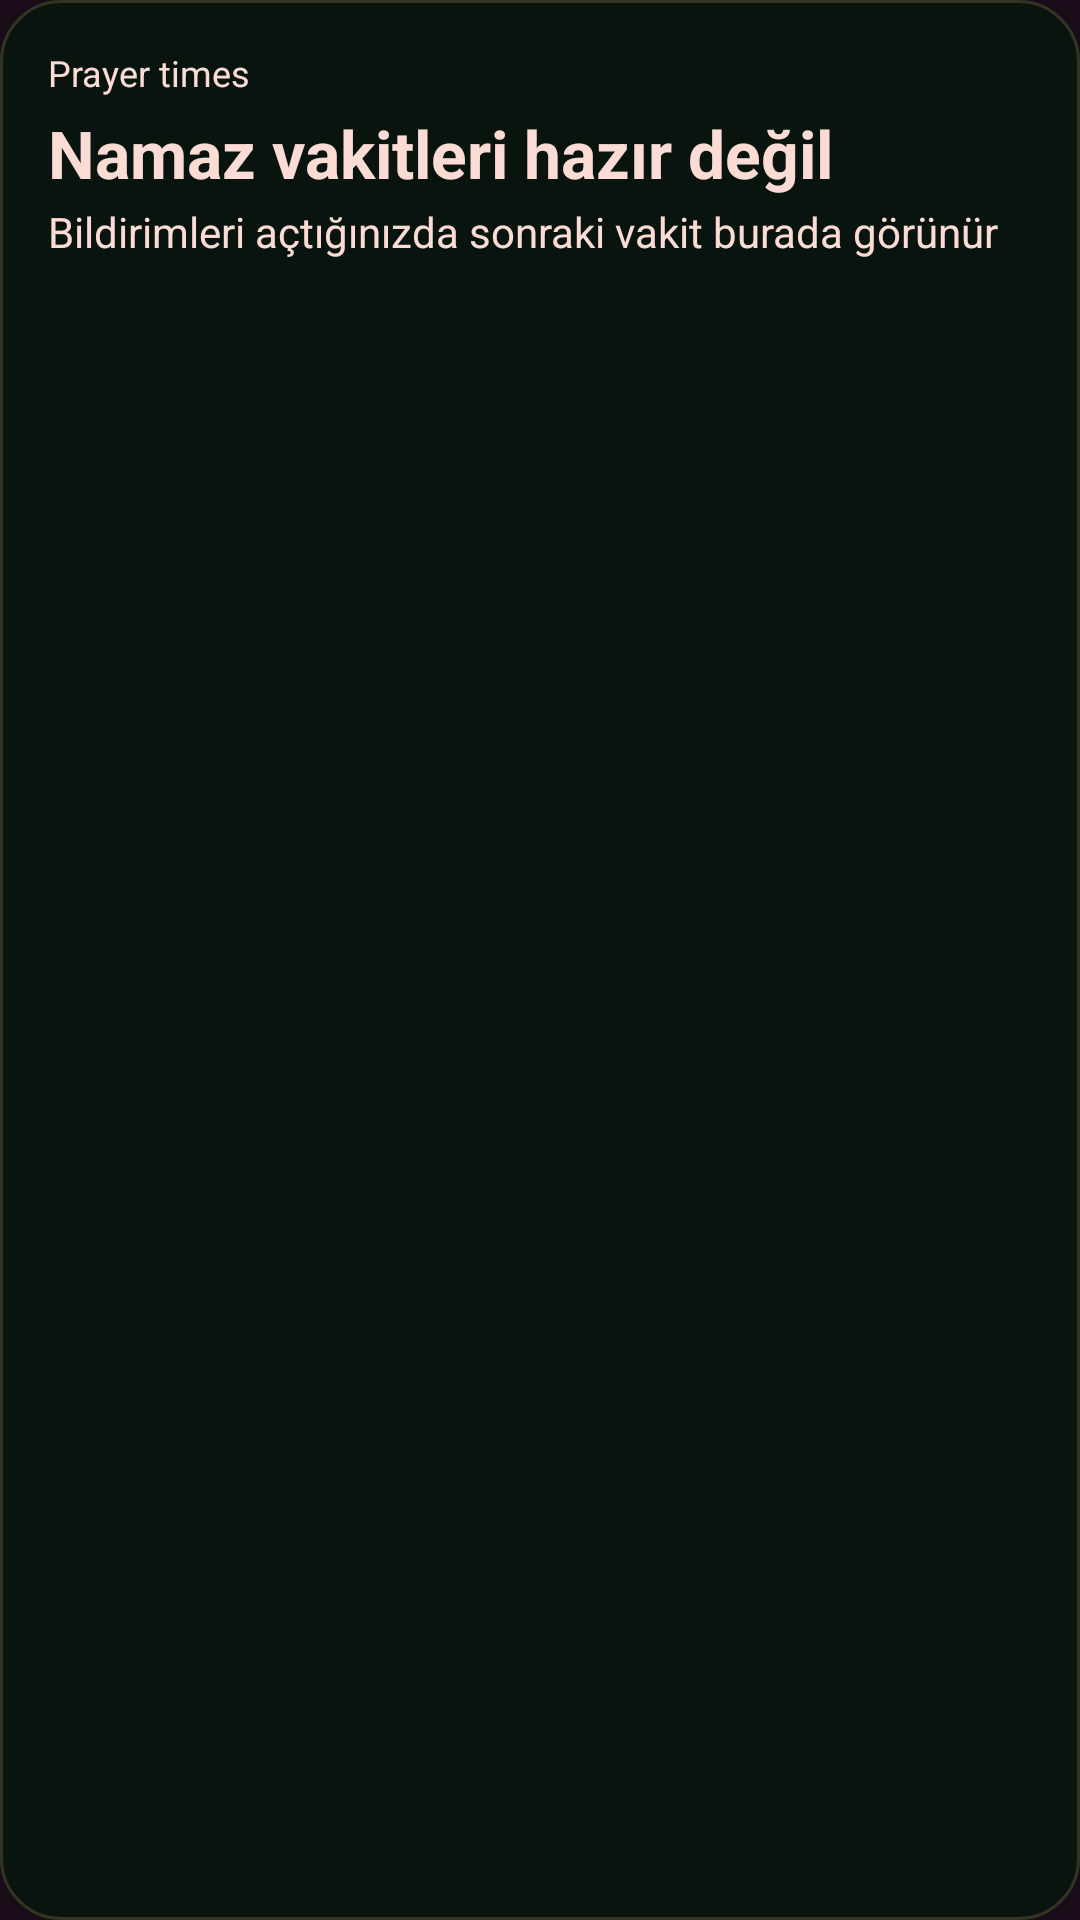

Layout XML and referenced resources for this Android screen:
<!-- AndroidManifest.xml: application theme Theme.HudaQuran -->
<!-- res/layout/widget_prayer.xml -->
<?xml version="1.0" encoding="utf-8"?>
<LinearLayout xmlns:android="http://schemas.android.com/apk/res/android"
    android:id="@+id/prayer_widget_root"
    android:layout_width="match_parent"
    android:layout_height="match_parent"
    android:background="@drawable/widget_background"
    android:contentDescription="@string/prayer_widget_description"
    android:orientation="vertical"
    android:padding="16dp">

    <TextView
        android:id="@+id/prayer_widget_location"
        android:layout_width="match_parent"
        android:layout_height="wrap_content"
        android:ellipsize="end"
        android:maxLines="1"
        android:text="@string/widget_prayer_location_placeholder"
        android:textColor="@color/sakura_blossom"
        android:textSize="12sp" />

    <TextView
        android:id="@+id/prayer_widget_title"
        android:layout_width="match_parent"
        android:layout_height="wrap_content"
        android:layout_marginTop="4dp"
        android:ellipsize="end"
        android:maxLines="1"
        android:text="@string/prayer_widget_placeholder"
        android:textColor="@color/sakura_blossom"
        android:textSize="22sp"
        android:textStyle="bold" />

    <TextView
        android:id="@+id/prayer_widget_subtitle"
        android:layout_width="match_parent"
        android:layout_height="wrap_content"
        android:layout_marginTop="2dp"
        android:ellipsize="end"
        android:maxLines="1"
        android:text="@string/prayer_widget_subtitle_placeholder"
        android:textColor="@color/sakura_blossom"
        android:textSize="14sp" />

    <TextView
        android:id="@+id/prayer_widget_date"
        android:layout_width="match_parent"
        android:layout_height="wrap_content"
        android:layout_marginTop="4dp"
        android:ellipsize="end"
        android:maxLines="1"
        android:textColor="@color/sakura_blossom"
        android:textSize="11sp" />

    <GridLayout
        android:id="@+id/prayer_widget_schedule"
        android:layout_width="match_parent"
        android:layout_height="wrap_content"
        android:layout_marginTop="10dp"
        android:columnCount="2"
        android:rowCount="3">

        <LinearLayout
            android:layout_width="0dp"
            android:layout_height="wrap_content"
            android:layout_columnWeight="1"
            android:layout_marginEnd="8dp"
            android:gravity="center_vertical"
            android:minHeight="32dp"
            android:orientation="horizontal">
            <TextView android:id="@+id/prayer_widget_name_1" android:layout_width="0dp" android:layout_height="wrap_content" android:layout_weight="1" android:maxLines="1" android:textColor="@color/sakura_blossom" android:textSize="12sp" />
            <TextView android:id="@+id/prayer_widget_time_1" android:layout_width="wrap_content" android:layout_height="wrap_content" android:textColor="@color/sakura_blossom" android:textSize="13sp" android:textStyle="bold" />
        </LinearLayout>

        <LinearLayout
            android:layout_width="0dp"
            android:layout_height="wrap_content"
            android:layout_columnWeight="1"
            android:gravity="center_vertical"
            android:minHeight="32dp"
            android:orientation="horizontal">
            <TextView android:id="@+id/prayer_widget_name_2" android:layout_width="0dp" android:layout_height="wrap_content" android:layout_weight="1" android:maxLines="1" android:textColor="@color/sakura_blossom" android:textSize="12sp" />
            <TextView android:id="@+id/prayer_widget_time_2" android:layout_width="wrap_content" android:layout_height="wrap_content" android:textColor="@color/sakura_blossom" android:textSize="13sp" android:textStyle="bold" />
        </LinearLayout>

        <LinearLayout
            android:layout_width="0dp"
            android:layout_height="wrap_content"
            android:layout_columnWeight="1"
            android:layout_marginEnd="8dp"
            android:gravity="center_vertical"
            android:minHeight="32dp"
            android:orientation="horizontal">
            <TextView android:id="@+id/prayer_widget_name_3" android:layout_width="0dp" android:layout_height="wrap_content" android:layout_weight="1" android:maxLines="1" android:textColor="@color/sakura_blossom" android:textSize="12sp" />
            <TextView android:id="@+id/prayer_widget_time_3" android:layout_width="wrap_content" android:layout_height="wrap_content" android:textColor="@color/sakura_blossom" android:textSize="13sp" android:textStyle="bold" />
        </LinearLayout>

        <LinearLayout
            android:layout_width="0dp"
            android:layout_height="wrap_content"
            android:layout_columnWeight="1"
            android:gravity="center_vertical"
            android:minHeight="32dp"
            android:orientation="horizontal">
            <TextView android:id="@+id/prayer_widget_name_4" android:layout_width="0dp" android:layout_height="wrap_content" android:layout_weight="1" android:maxLines="1" android:textColor="@color/sakura_blossom" android:textSize="12sp" />
            <TextView android:id="@+id/prayer_widget_time_4" android:layout_width="wrap_content" android:layout_height="wrap_content" android:textColor="@color/sakura_blossom" android:textSize="13sp" android:textStyle="bold" />
        </LinearLayout>

        <LinearLayout
            android:layout_width="0dp"
            android:layout_height="wrap_content"
            android:layout_columnWeight="1"
            android:layout_marginEnd="8dp"
            android:gravity="center_vertical"
            android:minHeight="32dp"
            android:orientation="horizontal">
            <TextView android:id="@+id/prayer_widget_name_5" android:layout_width="0dp" android:layout_height="wrap_content" android:layout_weight="1" android:maxLines="1" android:textColor="@color/sakura_blossom" android:textSize="12sp" />
            <TextView android:id="@+id/prayer_widget_time_5" android:layout_width="wrap_content" android:layout_height="wrap_content" android:textColor="@color/sakura_blossom" android:textSize="13sp" android:textStyle="bold" />
        </LinearLayout>

        <Space
            android:layout_width="0dp"
            android:layout_height="1dp"
            android:layout_columnWeight="1" />
    </GridLayout>
</LinearLayout>
<!-- resources referenced by this layout -->
<resources>
  <color name="sakura_blossom">#FFFADCD5</color>
  <!-- drawable widget_background (drawable) -->
  <?xml version="1.0" encoding="utf-8"?>
  <layer-list xmlns:android="http://schemas.android.com/apk/res/android">
      <item>
          <shape android:shape="rectangle">
              <solid android:color="#0A140F" />
              <corners android:radius="20dp" />
          </shape>
      </item>
      <item>
          <shape android:shape="rectangle">
              <stroke android:width="1dp" android:color="#33D4B36A" />
              <corners android:radius="20dp" />
          </shape>
      </item>
  </layer-list>
  <string name="prayer_widget_description">Bir sonraki namaz vaktini gösterir</string>
  <string name="prayer_widget_placeholder">Namaz vakitleri hazır değil</string>
  <string name="prayer_widget_subtitle_placeholder">Bildirimleri açtığınızda sonraki vakit burada görünür</string>
  <string name="widget_prayer_location_placeholder">Prayer times</string>
  <style name="Theme.HudaQuran" parent="@android:style/Theme.Material.NoActionBar">
          <item name="android:windowBackground">@color/sakura_ink</item>
          <item name="android:colorBackground">@color/sakura_ink</item>
          <item name="android:statusBarColor">@android:color/transparent</item>
          <item name="android:navigationBarColor">@color/sakura_ink</item>
      </style>
  <color name="sakura_ink">#FF1B0C1A</color>
</resources>
